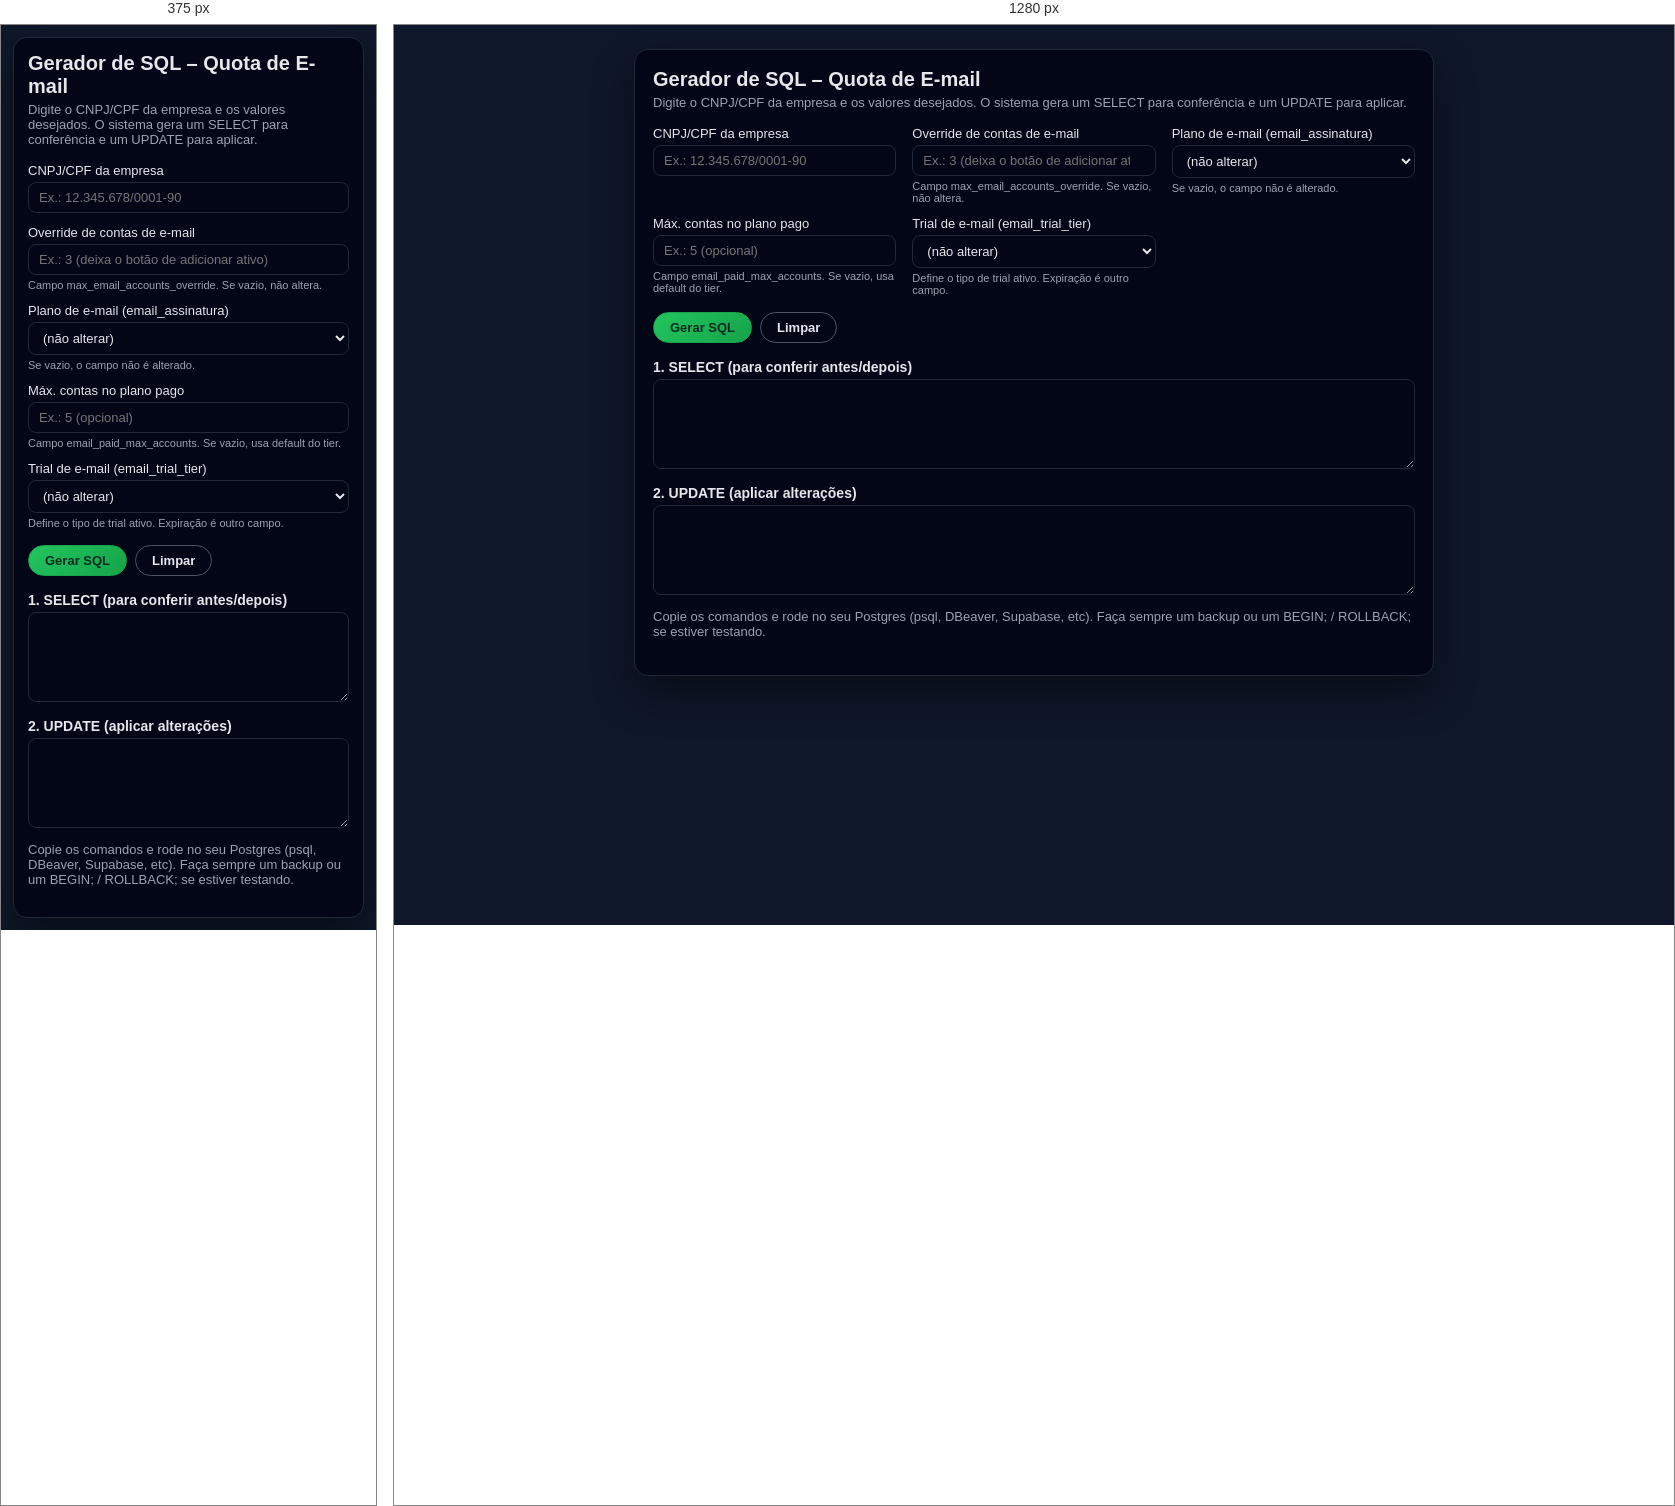
Rendered at 375 px and 1280 px, left to right.

<!-- file: admin-email.html -->
<!doctype html>
<html lang="pt-BR">
<head>
  <meta charset="utf-8"/>
  <title>Admin – Quota de E-mail (Empresas)</title>
  <style>
    *{box-sizing:border-box;font-family:system-ui,-apple-system,BlinkMacSystemFont,"Segoe UI",Roboto,Arial,sans-serif}
    body{
      margin:0;
      padding:24px;
      background:#0f172a;
      color:#e5e7eb;
      display:flex;
      align-items:flex-start;
      justify-content:center;
    }
    .card{
      width:min(800px,100%);
      background:#020617;
      border:1px solid #1f2937;
      border-radius:14px;
      padding:18px 18px 20px;
      box-shadow:0 18px 40px rgba(0,0,0,.45);
    }
    h1{
      margin:0 0 4px;
      font-size:20px;
    }
    p.desc{
      margin:0 0 16px;
      font-size:13px;
      color:#9ca3af;
    }
    .grid{
      display:grid;
      grid-template-columns:repeat(auto-fit,minmax(220px,1fr));
      gap:12px 16px;
      margin-bottom:16px;
    }
    label{
      display:flex;
      flex-direction:column;
      gap:4px;
      font-size:13px;
    }
    input, select, textarea{
      border-radius:8px;
      border:1px solid #1f2937;
      padding:7px 10px;
      font-size:13px;
      background:#020617;
      color:#e5e7eb;
      outline:none;
    }
    input:focus, select:focus, textarea:focus{
      border-color:#22c55e;
      box-shadow:0 0 0 1px rgba(34,197,94,.3);
    }
    textarea{
      width:100%;
      resize:vertical;
      min-height:90px;
      font-family:ui-monospace,Menlo,Consolas,monospace;
      white-space:pre;
    }
    .actions{
      display:flex;
      gap:8px;
      margin-bottom:16px;
    }
    button{
      border-radius:999px;
      border:1px solid #16a34a;
      background:linear-gradient(135deg,#22c55e,#16a34a);
      color:#022c22;
      padding:7px 16px;
      font-size:13px;
      cursor:pointer;
      font-weight:600;
    }
    button.secondary{
      border-color:#4b5563;
      background:#020617;
      color:#e5e7eb;
    }
    button:disabled{
      opacity:.6;
      cursor:not-allowed;
    }
    h2{
      font-size:14px;
      margin:12px 0 4px;
    }
    small.hint{
      font-size:11px;
      color:#9ca3af;
    }
    @media (max-width:640px){
      body{padding:12px;}
      .card{padding:14px;}
    }
  </style>
</head>
<body>
  <div class="card">
    <h1>Gerador de SQL – Quota de E-mail</h1>
    <p class="desc">
      Digite o CNPJ/CPF da empresa e os valores desejados. O sistema gera um
      <code>SELECT</code> para conferência e um <code>UPDATE</code> para aplicar.
    </p>

    <div class="grid">
      <label>
        CNPJ/CPF da empresa
        <input id="cnpj" placeholder="Ex.: 12.345.678/0001-90" autocomplete="off">
      </label>

      <label>
        Override de contas de e-mail
        <input id="override" type="number" min="0"
               placeholder="Ex.: 3 (deixa o botão de adicionar ativo)">
        <small class="hint">
          Campo <code>max_email_accounts_override</code>. Se vazio, não altera.
        </small>
      </label>

      <label>
        Plano de e-mail (email_assinatura)
        <select id="plan">
          <option value="">(não alterar)</option>
          <option value="MANUAL-ONLY">MANUAL-ONLY (sem cobrança)</option>
          <option value="BRONZE">BRONZE</option>
          <option value="PRATA">PRATA</option>
          <option value="OURO">OURO</option>
          <option value="DIAMANTE">DIAMANTE</option>
        </select>
        <small class="hint">
          Se vazio, o campo não é alterado.
        </small>
      </label>

      <label>
        Máx. contas no plano pago
        <input id="paidMax" type="number" min="0"
               placeholder="Ex.: 5 (opcional)">
        <small class="hint">
          Campo <code>email_paid_max_accounts</code>. Se vazio, usa default do tier.
        </small>
      </label>

      <label>
        Trial de e-mail (email_trial_tier)
        <select id="trialTier">
          <option value="">(não alterar)</option>
          <option value="TRIAL1">TRIAL1 (1 conta)</option>
          <option value="TRIAL2">TRIAL2 (3 contas)</option>
        </select>
        <small class="hint">
          Define o tipo de trial ativo. Expiração é outro campo.
        </small>
      </label>
    </div>

    <div class="actions">
      <button id="btnGen" type="button">Gerar SQL</button>
      <button id="btnClear" type="button" class="secondary">Limpar</button>
    </div>

    <h2>1. SELECT (para conferir antes/depois)</h2>
    <textarea id="sqlSelect" readonly></textarea>

    <h2>2. UPDATE (aplicar alterações)</h2>
    <textarea id="sqlUpdate" readonly></textarea>

    <p class="desc" style="margin-top:10px">
      Copie os comandos e rode no seu Postgres (psql, DBeaver, Supabase, etc).
      Faça sempre um backup ou um <code>BEGIN;</code> / <code>ROLLBACK;</code> se estiver testando.
    </p>
  </div>

  <script>
    (function(){
      const $ = sel => document.querySelector(sel);

      function normalizarCnpjCpf(v){
        // remove tudo que não for dígito
        return (v || "").replace(/[^\d]/g, "");
      }

      function gerarSQL(){
        const rawCnpj = $('#cnpj').value.trim();
        if (!rawCnpj){
          alert('Informe o CNPJ/CPF da empresa.');
          return;
        }
        const cnpj = normalizarCnpjCpf(rawCnpj);

        const overrideVal = $('#override').value.trim();
        const plan = $('#plan').value;
        const paidMaxVal = $('#paidMax').value.trim();
        const trialTier = $('#trialTier').value;

        const sets = [];

        if (overrideVal !== ""){
          const n = parseInt(overrideVal, 10);
          if (Number.isNaN(n) || n < 0){
            alert('Override de contas deve ser um número inteiro maior ou igual a 0.');
            return;
          }
          sets.push(`max_email_accounts_override = ${n}`);
        }

        if (plan !== ""){
          sets.push(`email_assinatura = '${plan}'`);
        }

        if (paidMaxVal !== ""){
          const m = parseInt(paidMaxVal, 10);
          if (Number.isNaN(m) || m < 0){
            alert('Máx. contas no plano pago deve ser número inteiro >= 0.');
            return;
          }
          sets.push(`email_paid_max_accounts = ${m}`);
        }

        if (trialTier !== ""){
          sets.push(`email_trial_tier = '${trialTier}'`);
        }

        if (!sets.length){
          alert('Preencha pelo menos um campo (override, plano, etc.) para gerar o UPDATE.');
          return;
        }

        const whereClause = `cnpj_cpf = '${cnpj}'`;

        const selectSql =
`SELECT id, nome, cnpj_cpf,
       email_assinatura, email_assinatura_expira_em,
       email_paid_max_accounts,
       email_trial_tier, email_trial_expires_at,
       max_email_accounts_override
  FROM empresas
 WHERE ${whereClause};`;

        const updateSql =
`UPDATE empresas
   SET ${sets.join(',\n       ')}
 WHERE ${whereClause};`;

        $('#sqlSelect').value = selectSql;
        $('#sqlUpdate').value = updateSql;
      }

      $('#btnGen').addEventListener('click', gerarSQL);

      $('#btnClear').addEventListener('click', function(){
        $('#cnpj').value = '';
        $('#override').value = '';
        $('#plan').value = '';
        $('#paidMax').value = '';
        $('#trialTier').value = '';
        $('#sqlSelect').value = '';
        $('#sqlUpdate').value = '';
      });
    })();
  </script>
</body>
</html>